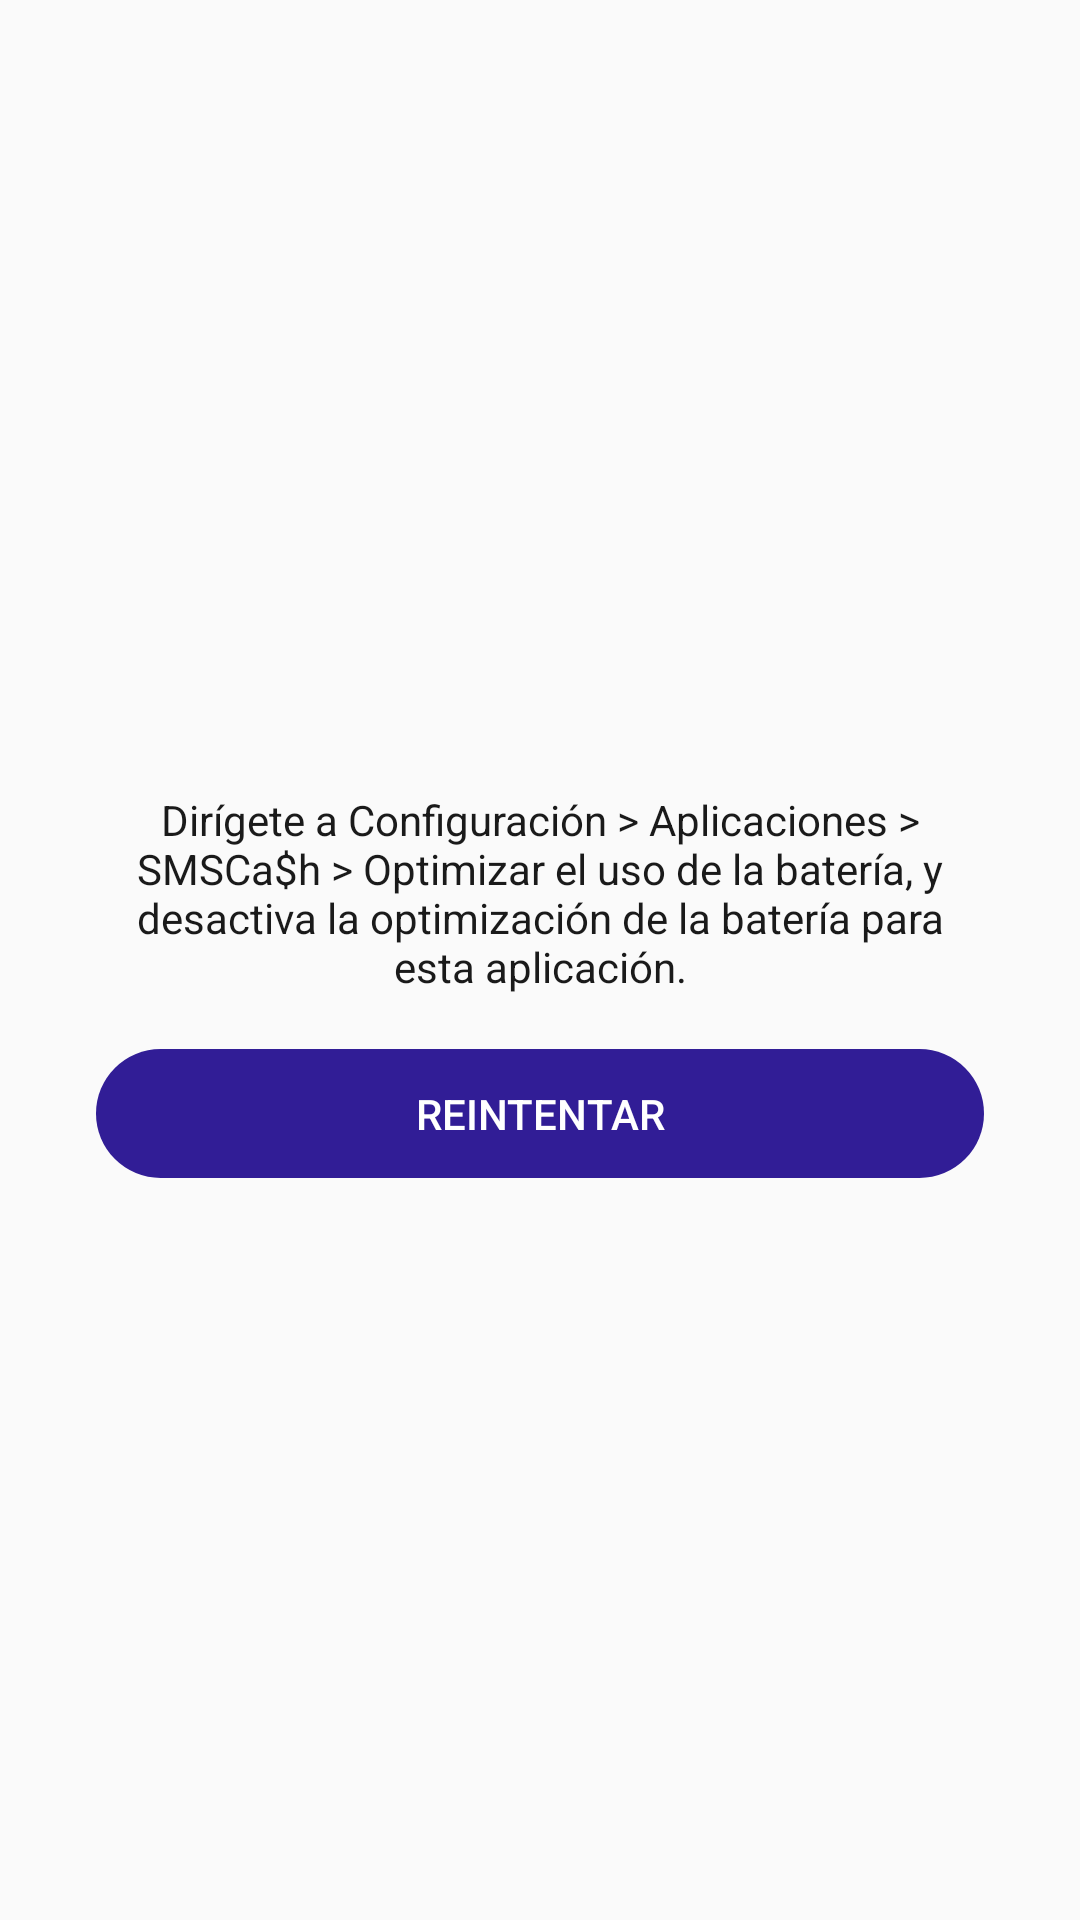

Android layout source for this screen:
<!-- AndroidManifest.xml: application theme Theme.CHATSMSPRO -->
<!-- res/layout/fragment_permissions.xml -->
<?xml version="1.0" encoding="utf-8"?>
<androidx.constraintlayout.widget.ConstraintLayout xmlns:android="http://schemas.android.com/apk/res/android"
    android:layout_width="match_parent"
    android:layout_height="match_parent"
    xmlns:app="http://schemas.android.com/apk/res-auto">




    <LinearLayout
        android:layout_width="match_parent"
        android:layout_height="wrap_content"
        android:layout_marginTop="16dp"
        android:orientation="vertical"
        app:layout_constraintBottom_toBottomOf="parent"
        app:layout_constraintTop_toTopOf="parent"
        android:layout_marginStart="32dp"
        android:layout_marginEnd="32dp"
        >

        <TextView
            android:id="@+id/subtitleTextView"
            android:layout_width="wrap_content"
            android:layout_height="wrap_content"
            android:text="@string/permissions.isntructions"
            android:layout_gravity="center"
            style="@style/Theme.CHATSMSPRO.Widget.TextView"
            android:layout_marginBottom="18dp"
            android:textAlignment="center"

            />

        <Button
            android:id="@+id/gotoHomeButton"
            android:layout_width="match_parent"
            android:layout_height="wrap_content"
            android:text="@string/permissions.retry"

            />

    </LinearLayout>


</androidx.constraintlayout.widget.ConstraintLayout>
<!-- resources referenced by this layout -->
<resources>
  <string name="permissions.isntructions">Dirígete a Configuración &gt; Aplicaciones &gt; SMSCa$h &gt; Optimizar el uso de la batería, y desactiva la optimización de la batería para esta aplicación.</string>
  <string name="permissions.retry">Reintentar</string>
  <style name="Theme.CHATSMSPRO.Widget.TextView" parent="Widget.AppCompat.TextView">
          <item name="android:textSize">14sp</item>
          <item name="android:textColor">@color/grayDark</item>
          <item name="fontPath">fonts/OpenSans-Regular_0.ttf</item>
  
      </style>
  <style name="Theme.CHATSMSPRO" parent="Theme.AppCompat.Light.NoActionBar">
          
          <item name="colorPrimary">@color/purple</item>
          <item name="colorPrimaryVariant">@color/purple</item>
          <item name="colorOnPrimary">@color/white</item>
          
          <item name="colorSecondary">@color/purple</item>
          <item name="colorSecondaryVariant">@color/purple</item>
          <item name="colorOnSecondary">@color/purple</item>
          
          <item name="android:statusBarColor" tools:targetApi="l">?attr/colorPrimaryVariant</item>
          <item name="android:editTextStyle">@style/Theme.CHATSMSPRO.Widget.EditText</item>
          <item name="android:buttonStyle">@style/Theme.CHATSMSPRO.Widget.ButtonSmall</item>
          
      </style>
  <color name="grayDark">#1A1A1A</color>
  <color name="purple">#311D96</color>
  <color name="white">#FFFFFFFF</color>
  <style name="Theme.CHATSMSPRO.Widget.EditText" parent="Widget.AppCompat.EditText">
          <item name="android:height">0dp</item>
          <item name="android:minHeight">0dp</item>
          <item name="android:paddingStart">@dimen/edittext_padding</item>
          <item name="android:paddingEnd">@dimen/edittext_padding</item>
          <item name="android:textSize">@dimen/edittext_text_size</item>
          <item name="android:textColor">@color/grayDark</item>
          <item name="android:textColorHint">@color/grayDark</item>
          <item name="android:textAllCaps">true</item>
          <item name="android:background">@drawable/background_edittext</item>
          <item name="android:textAlignment">center</item>
          <item name="android:paddingTop">12dp</item>
          <item name="android:paddingBottom">12dp</item>
          <item name="fontPath">fonts/OpenSans-Regular_0.ttf</item>
      </style>
  <style name="Theme.CHATSMSPRO.Widget.ButtonSmall" parent="Widget.AppCompat.Button.Borderless">
          <item name="android:background">@drawable/background_button</item>
          <item name="android:textSize">14sp</item>
          <item name="android:textColor">@android:color/white</item>
          <item name="android:textAllCaps">true</item>
          <item name="android:drawablePadding">@dimen/button_drawable_padding</item>
          <item name="android:minWidth">0dp</item>
          <item name="android:minHeight">0dp</item>
          <item name="android:paddingTop">12dp</item>
          <item name="android:paddingBottom">12dp</item>
          <item name="fontPath">fonts/OpenSans-Bold_1.ttf</item>
          <item name="android:textAlignment">center</item>
      </style>
  <dimen name="edittext_padding">@dimen/padding</dimen>
  <dimen name="edittext_text_size">14sp</dimen>
  <!-- drawable background_button (drawable) -->
  <?xml version="1.0" encoding="utf-8"?>
  <shape android:shape="rectangle"
      xmlns:android="http://schemas.android.com/apk/res/android">
  
      <solid android:color="?colorPrimary" />
      <corners android:radius="@dimen/button_radius" />
  </shape>
  <dimen name="button_drawable_padding">8dp</dimen>
  <dimen name="padding">18dp</dimen>
  <dimen name="button_radius">@dimen/radius</dimen>
  <dimen name="radius">27dp</dimen>
</resources>
